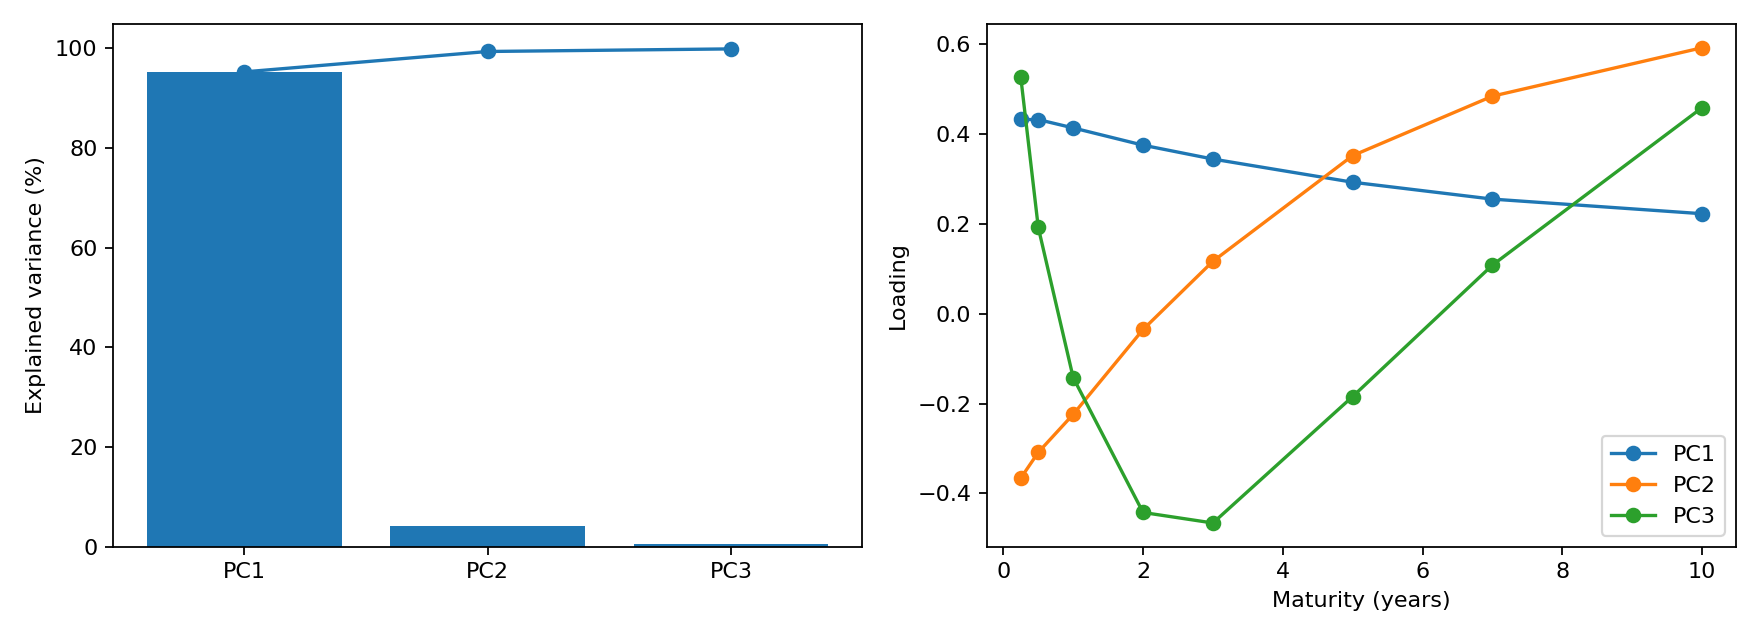

Data behind this chart, as committed beside it:
forecast_origin, component, explained_variance_ratio, cumulative_explained_variance, maturity, loading
2021-12-31, PC1, 0.9423, 0.9423, 0.25, 0.3972
2021-12-31, PC1, 0.9423, 0.9423, 0.5, 0.4094
2021-12-31, PC1, 0.9423, 0.9423, 1.0, 0.4024
2021-12-31, PC1, 0.9423, 0.9423, 2.0, 0.38
2021-12-31, PC1, 0.9423, 0.9423, 3.0, 0.3583
2021-12-31, PC1, 0.9423, 0.9423, 5.0, 0.316
2021-12-31, PC1, 0.9423, 0.9423, 7.0, 0.2793
2021-12-31, PC1, 0.9423, 0.9423, 10.0, 0.249
2021-12-31, PC2, 0.05308, 0.9954, 0.25, -0.3532
2021-12-31, PC2, 0.05308, 0.9954, 0.5, -0.317
2021-12-31, PC2, 0.05308, 0.9954, 1.0, -0.2555
2021-12-31, PC2, 0.05308, 0.9954, 2.0, -0.09111
2021-12-31, PC2, 0.05308, 0.9954, 3.0, 0.06116
2021-12-31, PC2, 0.05308, 0.9954, 5.0, 0.3202
2021-12-31, PC2, 0.05308, 0.9954, 7.0, 0.4797
2021-12-31, PC2, 0.05308, 0.9954, 10.0, 0.604
2021-12-31, PC3, 0.003795, 0.9992, 0.25, -0.4582
2021-12-31, PC3, 0.003795, 0.9992, 0.5, -0.2583
2021-12-31, PC3, 0.003795, 0.9992, 1.0, 0.01613
2021-12-31, PC3, 0.003795, 0.9992, 2.0, 0.4049
2021-12-31, PC3, 0.003795, 0.9992, 3.0, 0.5013
2021-12-31, PC3, 0.003795, 0.9992, 5.0, 0.2571
2021-12-31, PC3, 0.003795, 0.9992, 7.0, -0.04125
2021-12-31, PC3, 0.003795, 0.9992, 10.0, -0.4899
2022-01-31, PC1, 0.9422, 0.9422, 0.25, 0.3973
2022-01-31, PC1, 0.9422, 0.9422, 0.5, 0.4094
2022-01-31, PC1, 0.9422, 0.9422, 1.0, 0.4024
2022-01-31, PC1, 0.9422, 0.9422, 2.0, 0.3799
2022-01-31, PC1, 0.9422, 0.9422, 3.0, 0.3581
2022-01-31, PC1, 0.9422, 0.9422, 5.0, 0.3159
2022-01-31, PC1, 0.9422, 0.9422, 7.0, 0.2794
2022-01-31, PC1, 0.9422, 0.9422, 10.0, 0.2494
2022-01-31, PC2, 0.05301, 0.9953, 0.25, -0.3529
2022-01-31, PC2, 0.05301, 0.9953, 0.5, -0.3168
2022-01-31, PC2, 0.05301, 0.9953, 1.0, -0.2555
2022-01-31, PC2, 0.05301, 0.9953, 2.0, -0.09155
2022-01-31, PC2, 0.05301, 0.9953, 3.0, 0.06061
2022-01-31, PC2, 0.05301, 0.9953, 5.0, 0.3199
2022-01-31, PC2, 0.05301, 0.9953, 7.0, 0.4797
2022-01-31, PC2, 0.05301, 0.9953, 10.0, 0.6044
2022-01-31, PC3, 0.003898, 0.9992, 0.25, -0.4577
2022-01-31, PC3, 0.003898, 0.9992, 0.5, -0.2583
2022-01-31, PC3, 0.003898, 0.9992, 1.0, 0.01522
2022-01-31, PC3, 0.003898, 0.9992, 2.0, 0.4045
2022-01-31, PC3, 0.003898, 0.9992, 3.0, 0.5017
2022-01-31, PC3, 0.003898, 0.9992, 5.0, 0.2585
2022-01-31, PC3, 0.003898, 0.9992, 7.0, -0.04074
2022-01-31, PC3, 0.003898, 0.9992, 10.0, -0.4897
2022-02-28, PC1, 0.9421, 0.9421, 0.25, 0.3974
2022-02-28, PC1, 0.9421, 0.9421, 0.5, 0.4095
2022-02-28, PC1, 0.9421, 0.9421, 1.0, 0.4023
2022-02-28, PC1, 0.9421, 0.9421, 2.0, 0.3797
2022-02-28, PC1, 0.9421, 0.9421, 3.0, 0.358
2022-02-28, PC1, 0.9421, 0.9421, 5.0, 0.3159
2022-02-28, PC1, 0.9421, 0.9421, 7.0, 0.2795
2022-02-28, PC1, 0.9421, 0.9421, 10.0, 0.2496
2022-02-28, PC2, 0.053, 0.9951, 0.25, -0.3522
2022-02-28, PC2, 0.053, 0.9951, 0.5, -0.3166
2022-02-28, PC2, 0.053, 0.9951, 1.0, -0.2557
2022-02-28, PC2, 0.053, 0.9951, 2.0, -0.09211
... 1,212 more rows
